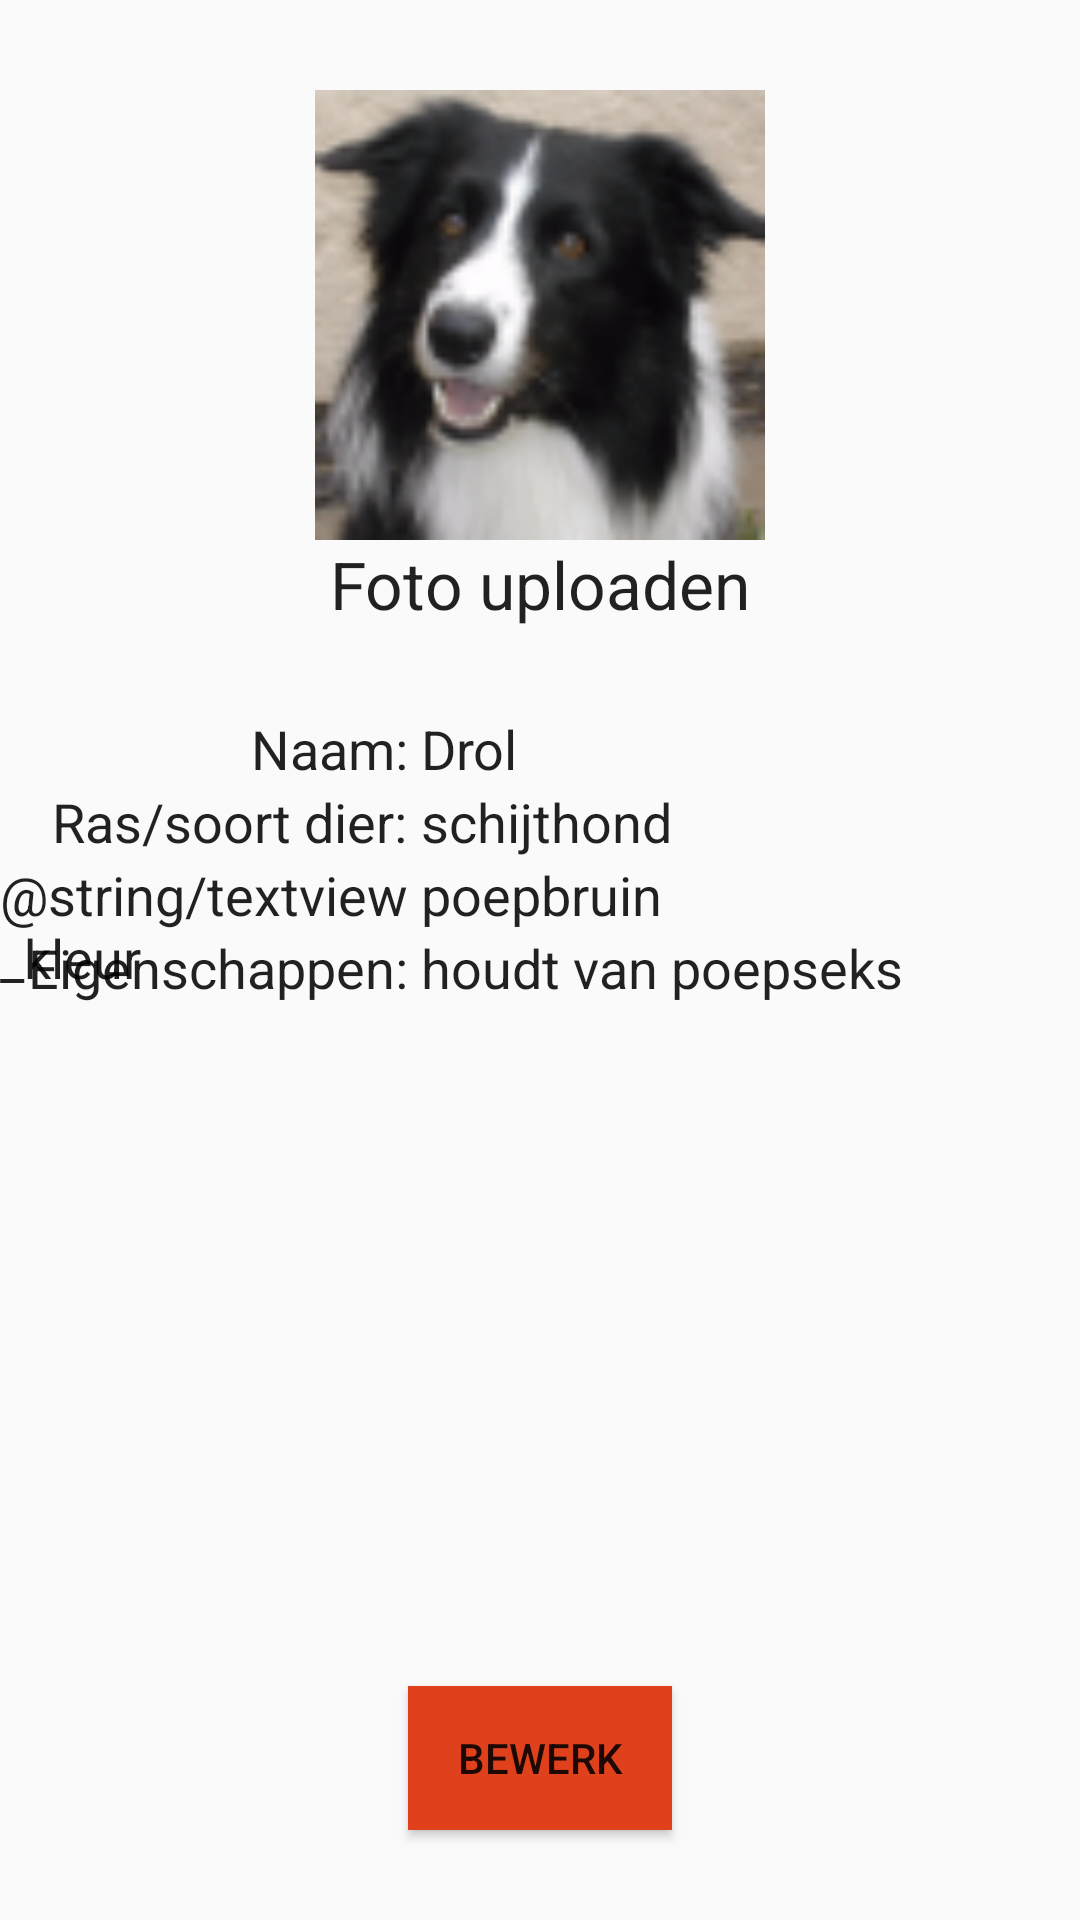

Write the Android layout XML for this screen, with the resource values it uses.
<!-- AndroidManifest.xml: application theme Theme.AppCompat.Light -->
<!-- res/layout/fragment_berichtgevonden.xml -->
<?xml version="1.0" encoding="utf-8"?>
<RelativeLayout xmlns:android="http://schemas.android.com/apk/res/android"
    android:layout_width="match_parent"
    android:layout_height="match_parent"
    android:orientation="vertical" >

    <Button
        android:layout_alignParentBottom="true"
        android:id="@+id/button_send"
        android:layout_width="wrap_content"
        android:layout_height="wrap_content"
        android:layout_centerHorizontal="true"
        android:layout_marginBottom="30dp"
        android:background="@color/onze_kleur"
        android:text="Bewerk"
        android:onClick="bewerkBericht"
        />

    <ImageView
        android:id="@+id/imageview_upload"
        android:layout_width="150dp"
        android:layout_height="150dp"
        android:layout_marginTop="30dp"
        android:layout_alignParentTop="true"
        android:layout_centerHorizontal="true"
        android:contentDescription=""
        android:scaleType="fitXY"
        android:src="@drawable/ic_border_collie"
        />

    <TextView
        android:id="@+id/textview_upload"
        android:layout_width="wrap_content"
        android:layout_height="wrap_content"
        android:layout_below="@+id/imageview_upload"
        android:layout_centerHorizontal="true"
        android:text="Foto uploaden"
        android:textAppearance="?android:attr/textAppearanceLarge" />


    <TextView
        android:id="@+id/edittext_naam"
        android:layout_width="wrap_content"
        android:layout_height="wrap_content"
        android:layout_alignStart="@+id/edittext_rassoort"
        android:layout_below="@+id/textview_upload"
        android:layout_marginTop="28dp"
        android:text=" Drol"
        android:textAppearance="?android:attr/textAppearanceLarge"
        android:textSize="18sp"
        android:ems="10" />

    <TextView
        android:id="@+id/textview_naam"
        android:layout_width="wrap_content"
        android:layout_height="wrap_content"
        android:layout_alignTop="@+id/edittext_naam"
        android:layout_alignEnd="@+id/textview_eigenschappen"
        android:labelFor="@id/edittext_naam"
        android:text="Naam:"
        android:textAppearance="?android:attr/textAppearanceLarge"
        android:textSize="18sp" />

    <TextView
        android:id="@+id/edittext_rassoort"
        android:layout_width="wrap_content"
        android:layout_height="wrap_content"
        android:layout_alignStart="@+id/edittext_kleur"
        android:layout_alignTop="@+id/textview_rassoort"
        android:text=" schijthond"
        android:textAppearance="?android:attr/textAppearanceLarge"
        android:textSize="18sp"/>

    <TextView
        android:id="@+id/textview_rassoort"
        android:layout_width="wrap_content"
        android:layout_height="wrap_content"
        android:layout_below="@+id/edittext_naam"
        android:layout_alignEnd="@+id/textview_eigenschappen"
        android:labelFor="@id/edittext_rassoort"
        android:text="Ras/soort dier:"
        android:textAppearance="?android:attr/textAppearanceLarge"
        android:textSize="18sp" />

    <TextView
        android:id="@+id/edittext_kleur"
        android:layout_width="wrap_content"
        android:layout_height="wrap_content"
        android:layout_alignStart="@+id/edittext_eigenschappen"
        android:layout_below="@+id/edittext_rassoort"
        android:text=" poepbruin"
        android:textAppearance="?android:attr/textAppearanceLarge"
        android:textSize="18sp"/>

    <TextView
        android:id="@+id/textview_kleur"
        android:layout_width="wrap_content"
        android:layout_height="wrap_content"
        android:layout_alignEnd="@+id/textview_eigenschappen"
        android:layout_below="@+id/edittext_rassoort"
        android:labelFor="@id/edittext_kleur"
        android:text="@string/textview_kleur"
        android:textAppearance="?android:attr/textAppearanceLarge"
        android:textSize="18sp" />

    <TextView
        android:id="@+id/edittext_eigenschappen"
        android:layout_width="wrap_content"
        android:layout_height="wrap_content"
        android:layout_alignStart="@+id/button_send"
        android:layout_below="@+id/edittext_kleur"
        android:text=" houdt van poepseks"
        android:textAppearance="?android:attr/textAppearanceLarge"
        android:textSize="18sp"
        />

    <TextView
        android:id="@+id/textview_eigenschappen"
        android:layout_width="wrap_content"
        android:layout_height="wrap_content"
        android:layout_alignTop="@+id/edittext_eigenschappen"
        android:layout_toStartOf="@+id/edittext_kleur"
        android:labelFor="@id/edittext_eigenschappen"
        android:text="Eigenschappen:"
        android:textAppearance="?android:attr/textAppearanceLarge"
        android:textSize="18sp" />


</RelativeLayout>
<!-- resources referenced by this layout -->
<resources>
  <color name="onze_kleur">#E0411D</color>
  <!-- drawable ic_border_collie: png bitmap (drawable-hdpi, 3755 bytes) -->
</resources>
